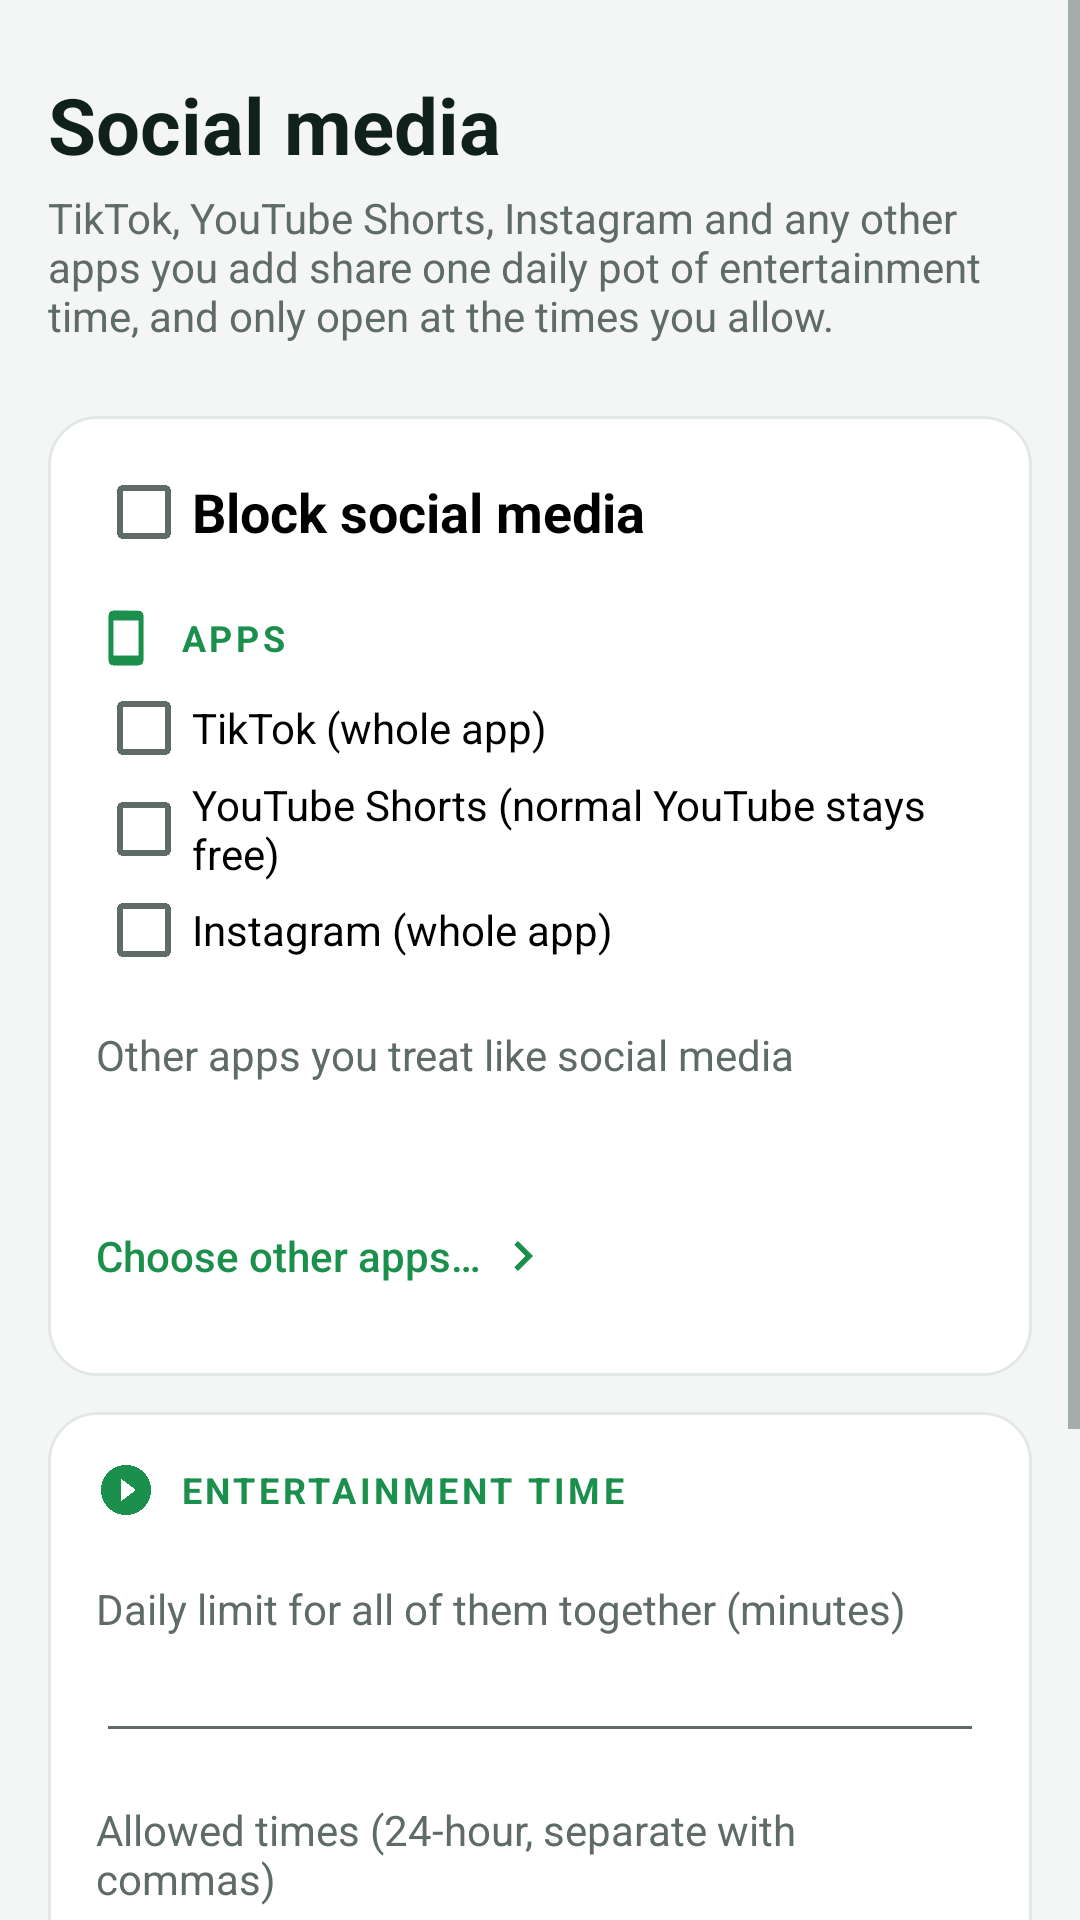

The Android layout XML behind this screen, and the referenced resources:
<!-- AndroidManifest.xml: application theme AppTheme -->
<!-- res/layout/activity_social_settings.xml -->
<?xml version="1.0" encoding="utf-8"?>
<ScrollView xmlns:android="http://schemas.android.com/apk/res/android"
    android:layout_width="match_parent"
    android:layout_height="match_parent"
    android:fitsSystemWindows="true">

    <LinearLayout style="@style/Page">

        <TextView style="@style/Title" android:text="Social media" />

        <TextView
            style="@style/Subtitle"
            android:text="TikTok, YouTube Shorts, Instagram and any other apps you add share one daily pot of entertainment time, and only open at the times you allow." />

        <LinearLayout style="@style/Card.First">

            <CheckBox
                android:id="@+id/enabled"
                android:layout_width="wrap_content"
                android:layout_height="wrap_content"
                android:text="Block social media"
                android:textSize="@dimen/text_heading"
                android:textStyle="bold" />

            <TextView style="@style/Heading" android:layout_marginTop="@dimen/space_l" android:drawableStart="@drawable/ic_phone" android:text="Apps" />

            <CheckBox android:id="@+id/appTiktok" android:layout_width="wrap_content" android:layout_height="wrap_content" android:text="TikTok (whole app)" />
            <CheckBox android:id="@+id/appShorts" android:layout_width="wrap_content" android:layout_height="wrap_content" android:text="YouTube Shorts (normal YouTube stays free)" />
            <CheckBox android:id="@+id/appInstagram" android:layout_width="wrap_content" android:layout_height="wrap_content" android:text="Instagram (whole app)" />

            <TextView style="@style/FieldLabel" android:text="Other apps you treat like social media" />
            <TextView android:id="@+id/otherAppsText" style="@style/Body" />
            <Button android:id="@+id/otherAppsButton" style="@style/LinkButton" android:text="Choose other apps…" />
        </LinearLayout>

        <LinearLayout style="@style/Card">

            <TextView style="@style/Heading" android:drawableStart="@drawable/ic_play" android:text="Entertainment time" />

            <TextView style="@style/FieldLabel" android:text="Daily limit for all of them together (minutes)" />
            <EditText android:id="@+id/limit" style="@style/Field" android:inputType="number" />

            <TextView style="@style/FieldLabel" android:text="Allowed times (24-hour, separate with commas)" />
            <EditText android:id="@+id/windows" style="@style/Field" android:hint="12:30-13:00, 19:00-21:00" android:inputType="text" />

            <TextView
                style="@style/Caption"
                android:layout_marginTop="@dimen/space_m"
                android:text="Outside these times, or once the minutes are used up, the apps won't open. The only way in is a force open: 5 minutes, and it resets your social streak." />
        </LinearLayout>

        <Button android:id="@+id/saveButton" style="@style/PrimaryButton" android:layout_marginTop="@dimen/space_xl" android:text="Save" />
    </LinearLayout>
</ScrollView>
<!-- resources referenced by this layout -->
<resources>
  <dimen name="space_l">16dp</dimen>
  <dimen name="space_m">12dp</dimen>
  <dimen name="space_xl">24dp</dimen>
  <dimen name="text_heading">18sp</dimen>
  <style name="Caption">
          <item name="android:layout_width">wrap_content</item>
          <item name="android:layout_height">wrap_content</item>
          <item name="android:layout_marginTop">@dimen/space_xs</item>
          <item name="android:textSize">@dimen/text_caption</item>
          <item name="android:lineSpacingMultiplier">1.15</item>
          <item name="android:textColor">@color/text_secondary</item>
      </style>
  <style name="Card">
          <item name="android:layout_width">match_parent</item>
          <item name="android:layout_height">wrap_content</item>
          <item name="android:layout_marginTop">@dimen/space_m</item>
          <item name="android:background">@drawable/card_background</item>
          <item name="android:orientation">vertical</item>
          <item name="android:padding">@dimen/space_l</item>
      </style>
  <style name="Card.First">
          <item name="android:layout_marginTop">@dimen/space_xl</item>
      </style>
  <style name="Field">
          <item name="android:layout_width">match_parent</item>
          <item name="android:layout_height">wrap_content</item>
          <item name="android:textSize">@dimen/text_body</item>
      </style>
  <style name="FieldLabel">
          <item name="android:layout_width">wrap_content</item>
          <item name="android:layout_height">wrap_content</item>
          <item name="android:layout_marginTop">@dimen/space_l</item>
          <item name="android:textSize">@dimen/text_small</item>
          <item name="android:textColor">@color/text_secondary</item>
      </style>
  <style name="LinkButton" parent="SecondaryButton">
          <item name="android:drawableEnd">@drawable/ic_chevron_right</item>
      </style>
  <style name="Subtitle">
          <item name="android:layout_width">wrap_content</item>
          <item name="android:layout_height">wrap_content</item>
          <item name="android:layout_marginTop">@dimen/space_xs</item>
          <item name="android:textSize">@dimen/text_small</item>
          <item name="android:textColor">@color/text_secondary</item>
      </style>
  <style name="Title">
          <item name="android:layout_width">wrap_content</item>
          <item name="android:layout_height">wrap_content</item>
          <item name="android:textSize">@dimen/text_title</item>
          <item name="android:textStyle">bold</item>
          <item name="android:textColor">@color/text_primary</item>
      </style>
  <dimen name="space_s">8dp</dimen>
  <dimen name="text_body">16sp</dimen>
  <color name="text_primary">#10201A</color>
  <dimen name="space_xs">4dp</dimen>
  <dimen name="text_caption">13sp</dimen>
  <color name="text_secondary">#5E6B66</color>
  <!-- drawable card_background (drawable) -->
  <?xml version="1.0" encoding="utf-8"?>
  <shape xmlns:android="http://schemas.android.com/apk/res/android">
      <solid android:color="@color/surface" />
      <stroke android:width="1dp" android:color="@color/outline" />
      <corners android:radius="@dimen/radius_card" />
  </shape>
  <dimen name="text_small">14sp</dimen>
  <dimen name="text_overline">12sp</dimen>
  <color name="accent">#1B8F4C</color>
  <dimen name="space_xxl">32dp</dimen>
  <dimen name="button_height">48dp</dimen>
  <dimen name="text_title">26sp</dimen>
  <color name="background">#F4F6F5</color>
  <color name="surface">#FFFFFF</color>
  <color name="outline">#E2E8E5</color>
  <dimen name="radius_card">16dp</dimen>
  <dimen name="radius_button">12dp</dimen>
</resources>
